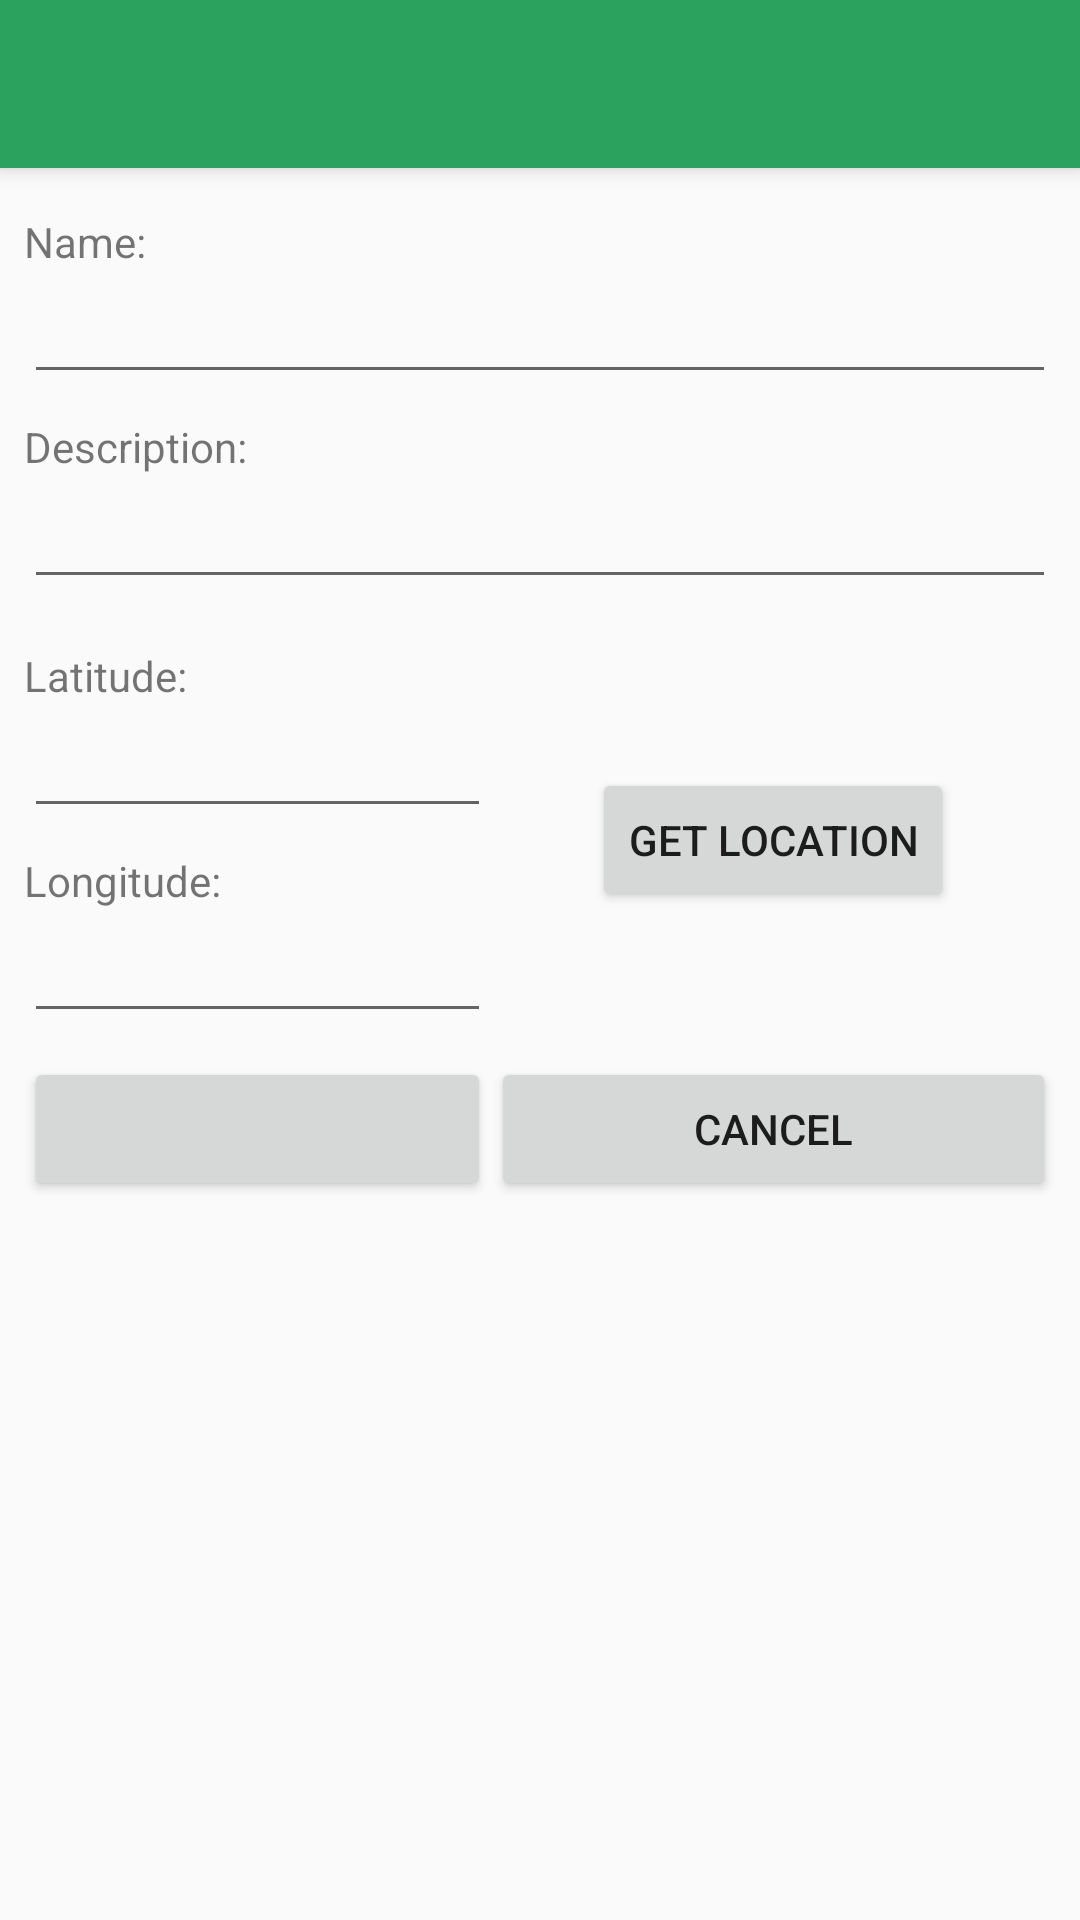

Reconstruct the res/layout file that produces this screen, plus the resources it refers to.
<!-- AndroidManifest.xml: activity theme AppTheme.NoActionBar -->
<!-- res/layout/activity_edit_my_place.xml -->
<?xml version="1.0" encoding="utf-8"?>
<android.support.design.widget.CoordinatorLayout xmlns:android="http://schemas.android.com/apk/res/android"
    xmlns:app="http://schemas.android.com/apk/res-auto"
    xmlns:tools="http://schemas.android.com/tools"
    android:layout_width="match_parent"
    android:layout_height="match_parent"
    tools:context=".EditMyPlaceActivity">

    <android.support.design.widget.AppBarLayout
        android:layout_width="match_parent"
        android:layout_height="wrap_content"
        android:theme="@style/AppTheme.AppBarOverlay">

        <android.support.v7.widget.Toolbar
            android:id="@+id/toolbar"
            android:layout_width="match_parent"
            android:layout_height="?attr/actionBarSize"
            android:background="?attr/colorPrimary"
            app:popupTheme="@style/AppTheme.PopupOverlay" />

    </android.support.design.widget.AppBarLayout>

    <include layout="@layout/content_edit_my_place" />

</android.support.design.widget.CoordinatorLayout>
<!-- res/layout/content_edit_my_place.xml (included above) -->
<?xml version="1.0" encoding="utf-8"?>
<LinearLayout xmlns:android="http://schemas.android.com/apk/res/android"
    xmlns:app="http://schemas.android.com/apk/res-auto"
    xmlns:tools="http://schemas.android.com/tools"
    android:layout_width="match_parent"
    android:layout_height="match_parent"
    app:layout_behavior="@string/appbar_scrolling_view_behavior"
    tools:context=".EditMyPlaceActivity"
    tools:showIn="@layout/activity_edit_my_place"
    android:orientation="vertical"
    android:layout_marginTop="15dp"
    android:layout_marginStart="8dp"
    android:layout_marginEnd="8dp">

    <TextView
        android:layout_width="match_parent"
        android:layout_height="wrap_content"
        android:text="@string/lbl_name_editmyplace"/>

    <EditText
        android:id="@+id/et_name_editmyplace"
        android:layout_width="match_parent"
        android:layout_height="wrap_content" />

    <TextView
        android:layout_width="match_parent"
        android:layout_height="wrap_content"
        android:text="@string/lbl_desc_editmyplace"
        android:layout_marginTop="8dp"/>

    <EditText
        android:id="@+id/et_desc_editmyplace"
        android:layout_width="match_parent"
        android:layout_height="wrap_content" />

    <TableLayout
        android:layout_width="wrap_content"
        android:layout_height="wrap_content"
        android:layout_gravity="center"
        android:stretchColumns="*"
        android:layout_marginTop="8dp">

        <TableRow
            android:layout_width="wrap_content"
            android:layout_height="wrap_content"
            android:layout_marginTop="8dp" >
            <LinearLayout
                android:layout_width="match_parent"
                android:layout_height="wrap_content"
                android:orientation="vertical">
                <TextView
                    android:layout_width="match_parent"
                    android:layout_height="wrap_content"
                    android:text="@string/lbl_lat_editmyplace"/>
                <EditText
                    android:id="@+id/et_lat_editmyplace"
                    android:layout_width="match_parent"
                    android:layout_height="wrap_content" />
                <TextView
                    android:layout_width="match_parent"
                    android:layout_height="wrap_content"
                    android:text="@string/lbl_long_editmyplace"
                    android:layout_marginTop="8dp"/>
                <EditText
                    android:id="@+id/et_long_editmyplace"
                    android:layout_width="match_parent"
                    android:layout_height="wrap_content" />
            </LinearLayout>
            <Button
                android:id="@+id/btn_location_editmyplace"
                android:layout_width="wrap_content"
                android:layout_height="wrap_content"
                android:layout_gravity="center"
                android:text="@string/btn_location_editmyplace"/>
        </TableRow>

        <TableRow
            android:layout_width="wrap_content"
            android:layout_height="wrap_content"
            android:layout_marginTop="8dp" >
            <Button
                android:id="@+id/btn_save_editmyplace"
                android:layout_weight="1"
                android:layout_width="wrap_content"/>
            <Button
                android:id="@+id/btn_cancel_editmyplace"
                android:layout_weight="1"
                android:layout_width="wrap_content"
                android:text="@string/lbl_cancel_editmyplace"/>
        </TableRow>
    </TableLayout>
</LinearLayout>
<!-- resources referenced by this layout -->
<resources>
  <string name="btn_location_editmyplace">Get Location</string>
  <string name="lbl_cancel_editmyplace">Cancel</string>
  <string name="lbl_desc_editmyplace">Description: </string>
  <string name="lbl_lat_editmyplace">Latitude:</string>
  <string name="lbl_long_editmyplace">Longitude:</string>
  <string name="lbl_name_editmyplace">Name: </string>
  <style name="AppTheme.AppBarOverlay" parent="ThemeOverlay.AppCompat.Dark.ActionBar" />
  <style name="AppTheme.PopupOverlay" parent="ThemeOverlay.AppCompat.Light" />
  <style name="AppTheme.NoActionBar">
          <item name="windowActionBar">false</item>
          <item name="windowNoTitle">true</item>
      </style>
</resources>
